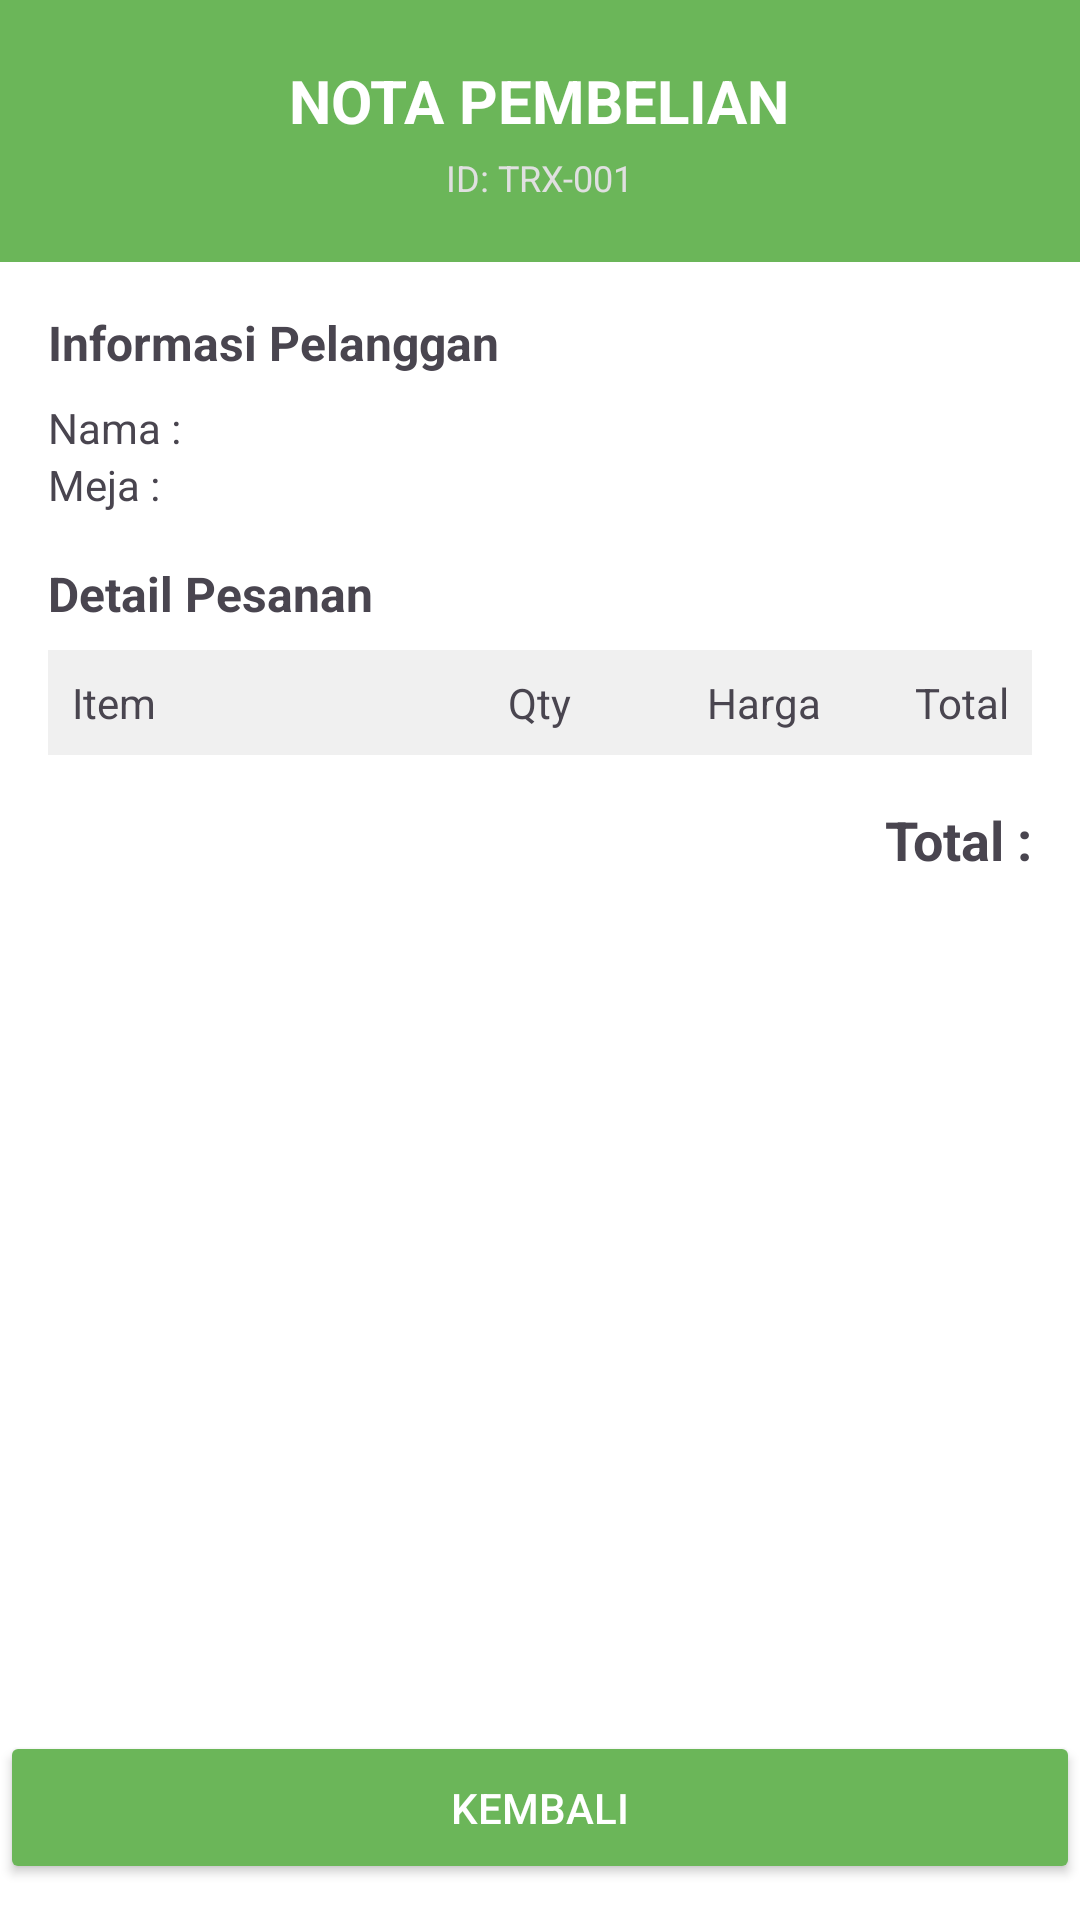

Here is an Android app screen rendered from its layout file. Give the layout XML and the strings, colors and styles it references.
<!-- AndroidManifest.xml: application theme Theme.ProjectMars -->
<!-- res/layout/activity_transaksi.xml -->
<?xml version="1.0" encoding="utf-8"?>
<LinearLayout xmlns:android="http://schemas.android.com/apk/res/android"
    android:layout_width="match_parent"
    android:layout_height="match_parent"
    android:orientation="vertical"
    android:background="#FFFFFF">

    
    <LinearLayout
        android:layout_width="match_parent"
        android:layout_height="wrap_content"
        android:background="@color/ijo"
        android:orientation="vertical"
        android:padding="20dp"
        android:gravity="center">

        <TextView
            android:layout_width="wrap_content"
            android:layout_height="wrap_content"
            android:text="@string/Nota_Pembelian"
            android:textSize="20sp"
            android:textColor="#FFFFFF"
            android:textStyle="bold" />

        <TextView
            android:id="@+id/tv_transaction_id"
            android:layout_width="wrap_content"
            android:layout_height="wrap_content"
            android:text="ID: TRX-001"
            android:textSize="12sp"
            android:textColor="#E0E0E0"
            android:layout_marginTop="4dp"/>
    </LinearLayout>

    <ScrollView
        android:layout_width="match_parent"
        android:layout_height="0dp"
        android:layout_weight="1">

        <LinearLayout
            android:layout_width="match_parent"
            android:layout_height="wrap_content"
            android:padding="16dp"
            android:orientation="vertical">

            
            <TextView
                android:layout_width="match_parent"
                android:layout_height="wrap_content"
                android:text="@string/Informasi_Pelanggan"
                android:textSize="16sp"
                android:textStyle="bold"
                android:layout_marginBottom="8dp"/>

            <TextView
                android:id="@+id/tv_customer_name"
                android:layout_width="wrap_content"
                android:layout_height="wrap_content"
                android:text="@string/Nama"
                android:textSize="14sp"/>

            <TextView
                android:id="@+id/tv_table_number"
                android:layout_width="wrap_content"
                android:layout_height="wrap_content"
                android:text="@string/Meja"
                android:textSize="14sp"
                android:layout_marginBottom="16dp"/>

            
            <TextView
                android:layout_width="match_parent"
                android:layout_height="wrap_content"
                android:text="@string/Detail_Pesanan"
                android:textStyle="bold"
                android:textSize="16sp"
                android:layout_marginBottom="8dp"/>

            
            <LinearLayout
                android:layout_width="match_parent"
                android:layout_height="wrap_content"
                android:background="#F0F0F0"
                android:padding="8dp"
                android:orientation="horizontal">

                <TextView android:text="Item" android:layout_weight="2"
                    android:layout_width="0dp" android:layout_height="wrap_content"/>

                <TextView android:text="Qty" android:gravity="center"
                    android:layout_weight="1" android:layout_width="0dp"
                    android:layout_height="wrap_content"/>

                <TextView android:text="Harga" android:gravity="end"
                    android:layout_weight="1" android:layout_width="0dp"
                    android:layout_height="wrap_content"/>

                <TextView android:text="Total" android:gravity="end"
                    android:layout_weight="1" android:layout_width="0dp"
                    android:layout_height="wrap_content"/>
            </LinearLayout>

            
            <LinearLayout
                android:id="@+id/template_row"
                android:layout_width="match_parent"
                android:layout_height="wrap_content"
                android:orientation="horizontal"
                android:padding="8dp"
                android:visibility="gone">

                <TextView
                    android:id="@+id/tv_item_name"
                    android:layout_width="0dp"
                    android:layout_height="wrap_content"
                    android:text="Item"
                    android:layout_weight="2"/>

                <TextView
                    android:id="@+id/tv_item_qty"
                    android:layout_width="0dp"
                    android:layout_height="wrap_content"
                    android:gravity="center"
                    android:layout_weight="1"/>

                <TextView
                    android:id="@+id/tv_item_price"
                    android:layout_width="0dp"
                    android:layout_height="wrap_content"
                    android:gravity="end"
                    android:layout_weight="1"/>

                <TextView
                    android:id="@+id/tv_item_subtotal"
                    android:layout_width="0dp"
                    android:layout_height="wrap_content"
                    android:textStyle="bold"
                    android:gravity="end"
                    android:layout_weight="1"/>
            </LinearLayout>

            <LinearLayout
                android:id="@+id/ll_order_items"
                android:layout_width="match_parent"
                android:layout_height="wrap_content"
                android:orientation="vertical"/>

            
            <TextView
                android:id="@+id/tv_total"
                android:layout_width="match_parent"
                android:layout_height="wrap_content"
                android:text="@string/Total"
                android:textSize="18sp"
                android:textStyle="bold"
                android:gravity="end"
                android:layout_marginTop="16dp"/>
        </LinearLayout>

    </ScrollView>

    <Button
        android:id="@+id/btn_back_home"
        android:layout_width="match_parent"
        android:layout_height="wrap_content"
        android:text="@string/Kembali"
        android:backgroundTint="@color/ijo"
        android:textColor="#FFFFFF"
        android:layout_marginBottom="12dp"
        android:padding="16dp"/>

</LinearLayout>
<!-- resources referenced by this layout -->
<resources>
  <color name="ijo">#6bb659</color>
  <string name="Detail_Pesanan">Detail Pesanan</string>
  <string name="Informasi_Pelanggan">Informasi Pelanggan</string>
  <string name="Kembali">Kembali</string>
  <string name="Meja">Meja :</string>
  <string name="Nama">Nama :</string>
  <string name="Nota_Pembelian">NOTA PEMBELIAN</string>
  <string name="Total">Total :</string>
  <style name="Theme.ProjectMars" parent="Base.Theme.ProjectMars" />
  <style name="Base.Theme.ProjectMars" parent="Theme.Material3.DayNight.NoActionBar">
          
          
      </style>
</resources>
